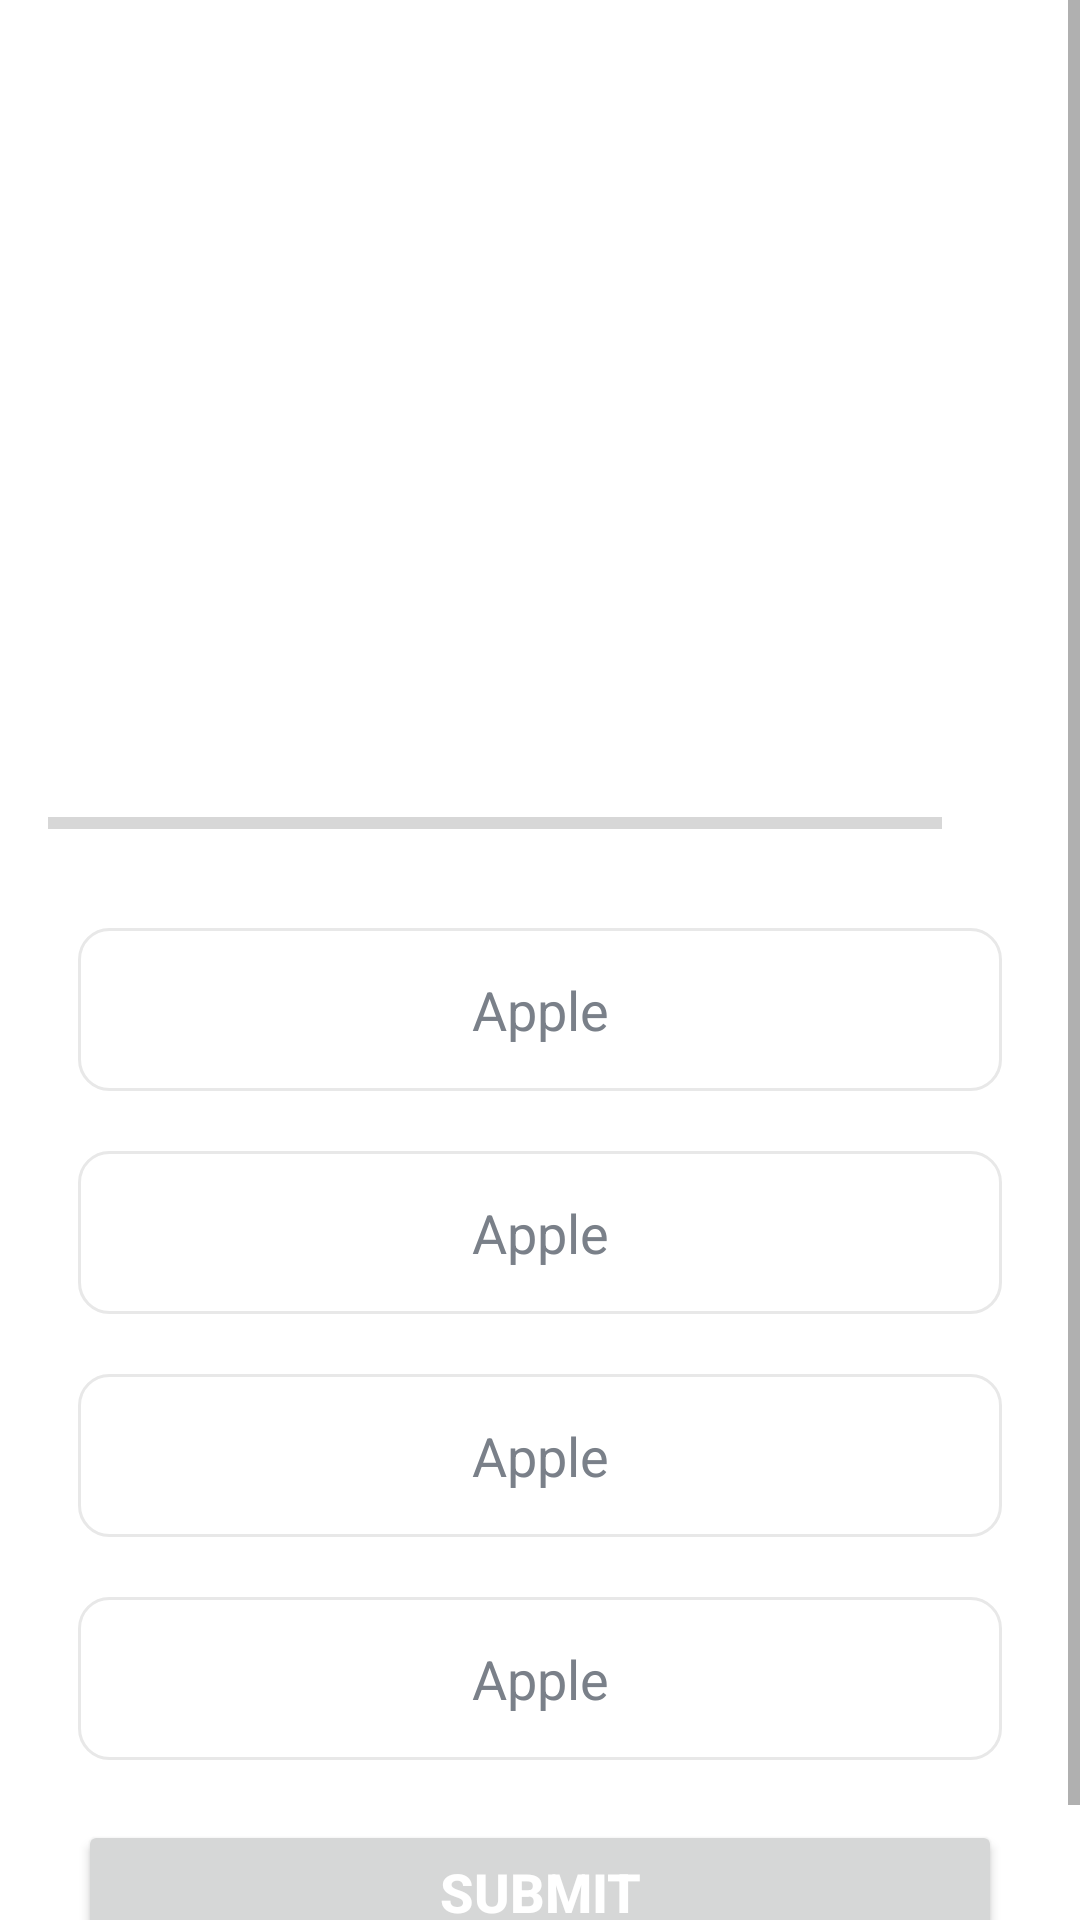

Layout XML and referenced resources for this Android screen:
<!-- AndroidManifest.xml: application theme Theme.FlaggyQuiz -->
<!-- res/layout/activity_quiz_questions.xml -->
<?xml version="1.0" encoding="utf-8"?>
<ScrollView xmlns:android="http://schemas.android.com/apk/res/android"
    xmlns:app="http://schemas.android.com/apk/res-auto"
    xmlns:tools="http://schemas.android.com/tools"
    android:layout_width="match_parent"
    android:layout_height="match_parent"
    android:fillViewport="true"
    tools:context=".QuizQuestionsActivity">

    <LinearLayout
        android:layout_width="match_parent"
        android:layout_height="wrap_content"
        android:gravity="center"
        android:orientation="vertical"
        android:padding="16dp">
        <TextView
            android:id="@+id/question"
            android:layout_width="match_parent"
            android:layout_height="wrap_content"
            android:layout_margin="10dp"
            android:gravity="center"
            android:textSize="22sp"
            android:textColor="#363A43"
            tools:text="What Country does this flag belong to?"/>

        <ImageView
            android:id="@+id/que_img"
            android:layout_width="230dp"
            android:layout_height="148dp"
            android:layout_marginTop="16dp"
            android:contentDescription="Quiz Image"
            tools:src="@drawable/india" />

        <LinearLayout
            android:layout_width="match_parent"
            android:layout_height="wrap_content"
            android:gravity="center_vertical"
            android:layout_marginTop="20dp"
            android:orientation="horizontal">
            <ProgressBar
                android:id="@+id/progressBar"
                android:layout_width="0dp"
                android:layout_height="wrap_content"
                style="@style/Widget.AppCompat.ProgressBar.Horizontal"
                android:layout_weight="1"
                android:max="10"
                android:indeterminate="false"
                android:minHeight="50dp"
                android:progress="0"/>
            <TextView
                android:id="@+id/progress"
                android:layout_width="wrap_content"
                android:layout_height="wrap_content"
                android:gravity="center"
                android:padding="15dp"
                android:textSize="14sp"
                tools:text="1/10"/>
        </LinearLayout>

        <TextView
            android:id="@+id/firstopt"
            android:layout_width="match_parent"
            android:layout_height="wrap_content"
            android:layout_margin="10dp"
            android:background="@drawable/default_option_border_bg"
            android:gravity="center"
            android:padding="15dp"
            android:text="Apple"
            android:textColor="#7A8089"
            android:textSize="18sp" />

        <TextView
            android:id="@+id/secondopt"
            android:layout_width="match_parent"
            android:layout_height="wrap_content"
            android:layout_margin="10dp"
            android:background="@drawable/default_option_border_bg"
            android:gravity="center"
            android:padding="15dp"
            android:textColor="#7A8089"
            android:textSize="18sp"
            android:text="Apple"/>

        <TextView
            android:id="@+id/threeopt"
            android:layout_width="match_parent"
            android:layout_height="wrap_content"
            android:layout_margin="10dp"
            android:background="@drawable/default_option_border_bg"
            android:gravity="center"
            android:padding="15dp"
            android:textColor="#7A8089"
            android:textSize="18sp"
            android:text="Apple"/>


        <TextView
            android:id="@+id/fouropt"
            android:layout_width="match_parent"
            android:layout_height="wrap_content"
            android:layout_margin="10dp"
            android:background="@drawable/default_option_border_bg"
            android:gravity="center"
            android:padding="15dp"
            android:text="Apple"
            android:textColor="#7A8089"
            android:textSize="18sp" />
    <Button
        android:id="@+id/btn_submit"
        android:layout_width="match_parent"
        android:layout_height="wrap_content"
        android:layout_margin="10dp"
        android:text="SUBMIT"
        android:textColor="@color/white"
        android:textSize="18sp"
        android:textStyle="bold"/>
    </LinearLayout>
</ScrollView>
<!-- resources referenced by this layout -->
<resources>
  <!-- drawable default_option_border_bg (drawable) -->
  <?xml version="1.0" encoding="utf-8"?>
  <shape xmlns:android="http://schemas.android.com/apk/res/android"
      android:shape="rectangle"
      >
      <stroke
          android:width="1dp"
          android:color="#E8E8E8"/>
      <solid android:color="@color/white"/>
      <corners android:radius="10dp"/>
  </shape>
  <style name="Theme.FlaggyQuiz" parent="Theme.MaterialComponents.DayNight.NoActionBar">
          
          <item name="colorPrimary">@color/purple_500</item>
          <item name="colorPrimaryVariant">@color/purple_700</item>
          <item name="colorOnPrimary">@color/white</item>
          
          <item name="colorSecondary">@color/teal_200</item>
          <item name="colorSecondaryVariant">@color/teal_700</item>
          <item name="colorOnSecondary">@color/black</item>
          
          <item name="android:windowTranslucentStatus">?attr/colorOnPrimary</item>
          <item name="statusBarForeground">?attr/colorOnSecondary</item>
  
          
  
      </style>
  <!-- not gathered from this repository: default colours our renderer supplied (Android Studio template values) -->
  <color name="purple_500">#FF6200EE</color>
  <color name="purple_700">#FF3700B3</color>
  <color name="teal_200">#FF03DAC5</color>
  <color name="teal_700">#FF018786</color>
  <color name="black">#FF000000</color>
  <color name="white">#FFFFFFFF</color>
</resources>
